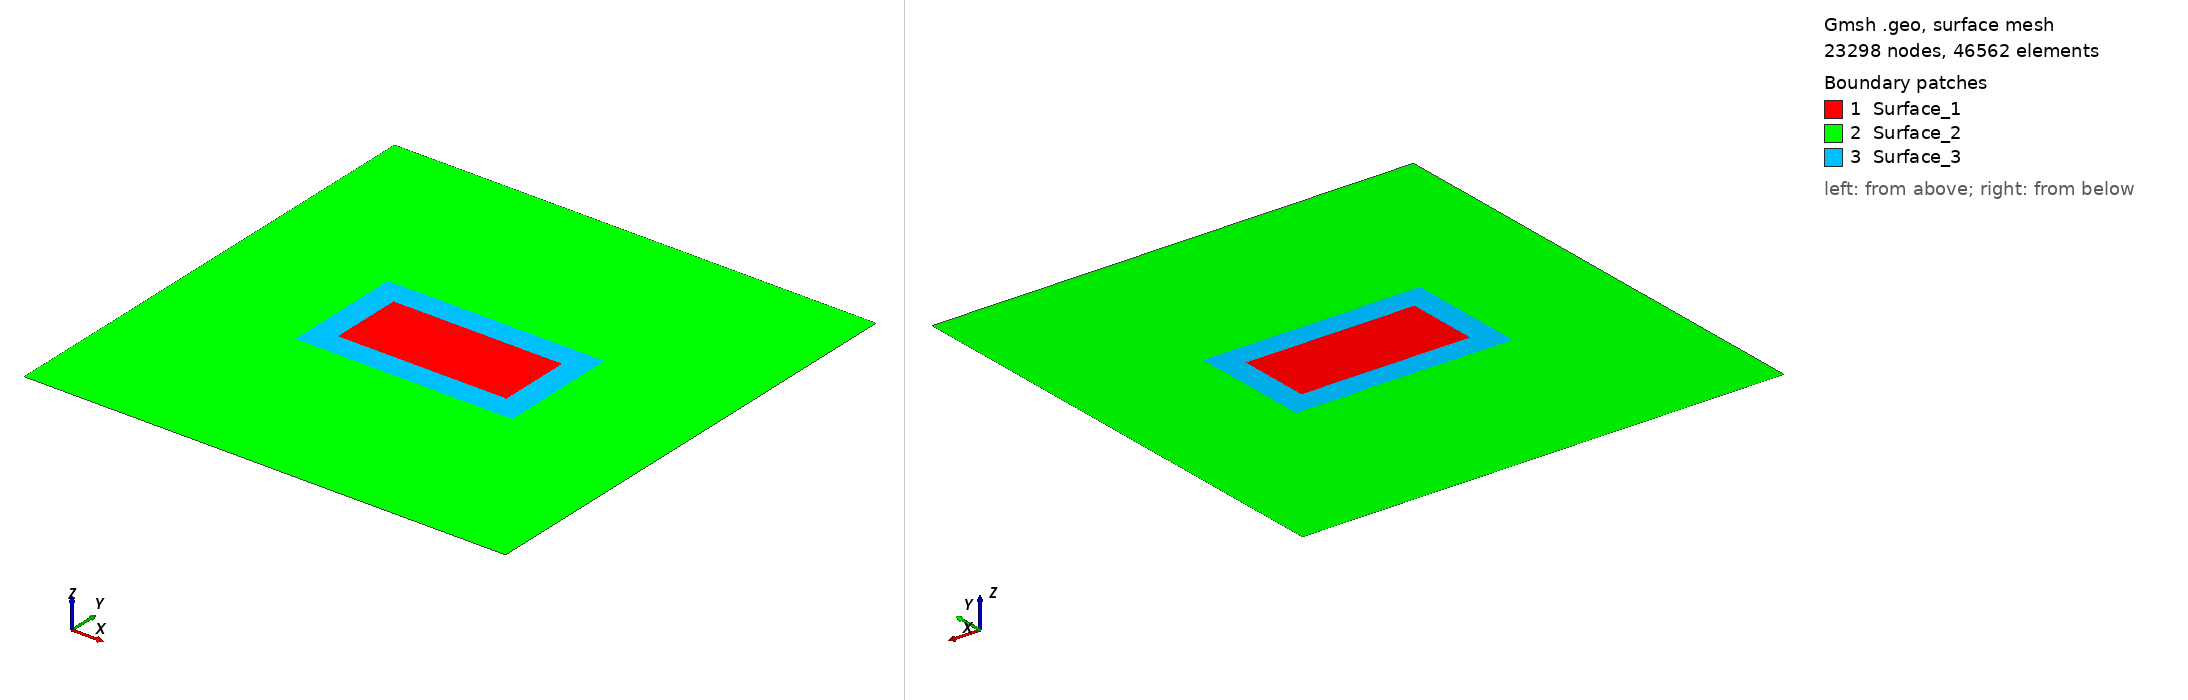

Gmsh geometry script, surface-meshed: 23298 nodes, 46562 surface elements. Boundary patches (legend numbers): 1 Surface_1, 2 Surface_2, 3 Surface_3. Left view from above one corner, right view from below the opposite corner. Legend entries are the model's physical surfaces. The drawing asked Gmsh for element sizes between 1% and 20% of the model's largest extent; the script's own settings can give other sizes.

=== mesh.geo (drawn) ===
SetFactory("OpenCASCADE");

// Define mesh sizes
lc_fault = 100;
lc = 5e3;

// Define the big square (2D)
big_xmin = -20000;
big_xmax = 20000;
big_ymin = -20000;
big_ymax = 20000;

// Define the small box (2D)
small_xmin = -7000;
small_xmax = 7000;
small_ymin = -3000;
small_ymax = 3000;

// Define the initial damage box (2D)
smalld_xmin = -9000;
smalld_xmax = 9000;
smalld_ymin = -5000;
smalld_ymax = 5000;

// Define points for the big square
Point(1) = {big_xmin, big_ymin, 0, lc};
Point(2) = {big_xmax, big_ymin, 0, lc};
Point(3) = {big_xmax, big_ymax, 0, lc};
Point(4) = {big_xmin, big_ymax, 0, lc};

// Define lines for the big square
Line(1) = {1, 2};
Line(2) = {2, 3};
Line(3) = {3, 4};
Line(4) = {4, 1};

// Define points for the small box
Point(5) = {small_xmin, small_ymin, 0, lc_fault};
Point(6) = {small_xmax, small_ymin, 0, lc_fault};
Point(7) = {small_xmax, small_ymax, 0, lc_fault};
Point(8) = {small_xmin, small_ymax, 0, lc_fault};

// Define lines for the small box
Line(5) = {5, 6};
Line(6) = {6, 7};
Line(7) = {7, 8};
Line(8) = {8, 5};

// Define points for the buffer zone
Point(9) = {smalld_xmin, smalld_ymin, 0, lc_fault};
Point(10) = {smalld_xmax, smalld_ymin, 0, lc_fault};
Point(11) = {smalld_xmax, smalld_ymax, 0, lc_fault};
Point(12) = {smalld_xmin, smalld_ymax, 0, lc_fault};

//Define lines for the small box
Line(9) = {9, 10};
Line(10) = {10,11};
Line(11) = {11,12};
Line(12) = {12, 9};

// Define points for the nucleation patch
// Point(13) = {nucl_xmin, nucl_ymin, 0, lc_fault};
// Point(14) = {nucl_xmax, nucl_ymin, 0, lc_fault};
// Point(15) = {nucl_xmax, nucl_ymax, 0, lc_fault};
// Point(16) = {nucl_xmin, nucl_ymax, 0, lc_fault};

// Define lines for the small box
// Line(13) = {13, 14};
// Line(14) = {14,15};
// Line(15) = {15,16};
// Line(16) = {16,13};

// Create line loops
Line Loop(1) = {1, 2, 3, 4};  // Big square
Line Loop(2) = {5, 6, 7, 8};  // Small box
Line Loop(3) = {9,10,11,12};  // Buffer Zone
// Line Loop(4) = {13,14,15,16};  // Nucleation Patch

// Create surfaces for the big square and small box
Plane Surface(1) = {1};  // Big square surface
Plane Surface(2) = {2};  // Small box surface
Plane Surface(3) = {3};  // Small box surface
// Plane Surface(4) = {4};  // Small box surface

// Boolean operation to fragment all surfaces (assuming Surface IDs are 1 and 2)
BooleanFragments{ Surface{1,2,3}; Delete; }{}

// Field 1: Mesh size inside the fault zone
Field[1] = Box;
Field[1].VIn = lc_fault;  // Mesh size inside the fault zone
Field[1].VOut = lc;       // Mesh size outside the fault zone
Field[1].XMin = smalld_xmin;
Field[1].XMax = smalld_xmax;
Field[1].YMin = smalld_ymin;
Field[1].YMax = smalld_ymax;

Background Field = 1;

// Mark all surfaces as physical surfaces
surfaces[] = Surface{:};  // Collect all existing surfaces
For i In {0:#surfaces[]-1}
    Physical Surface(Sprintf("Surface_%g", i+1)) = {surfaces[i]};
EndFor

// Print the number of surfaces created
Printf("Number of surfaces created: %g", #surfaces[]);

// Mesh the geometry
Mesh 2;

// Then elevate the mesh order to 2
SetOrder 2;

// Optionally optimize the high-order mesh
OptimizeMesh "HighOrder";
